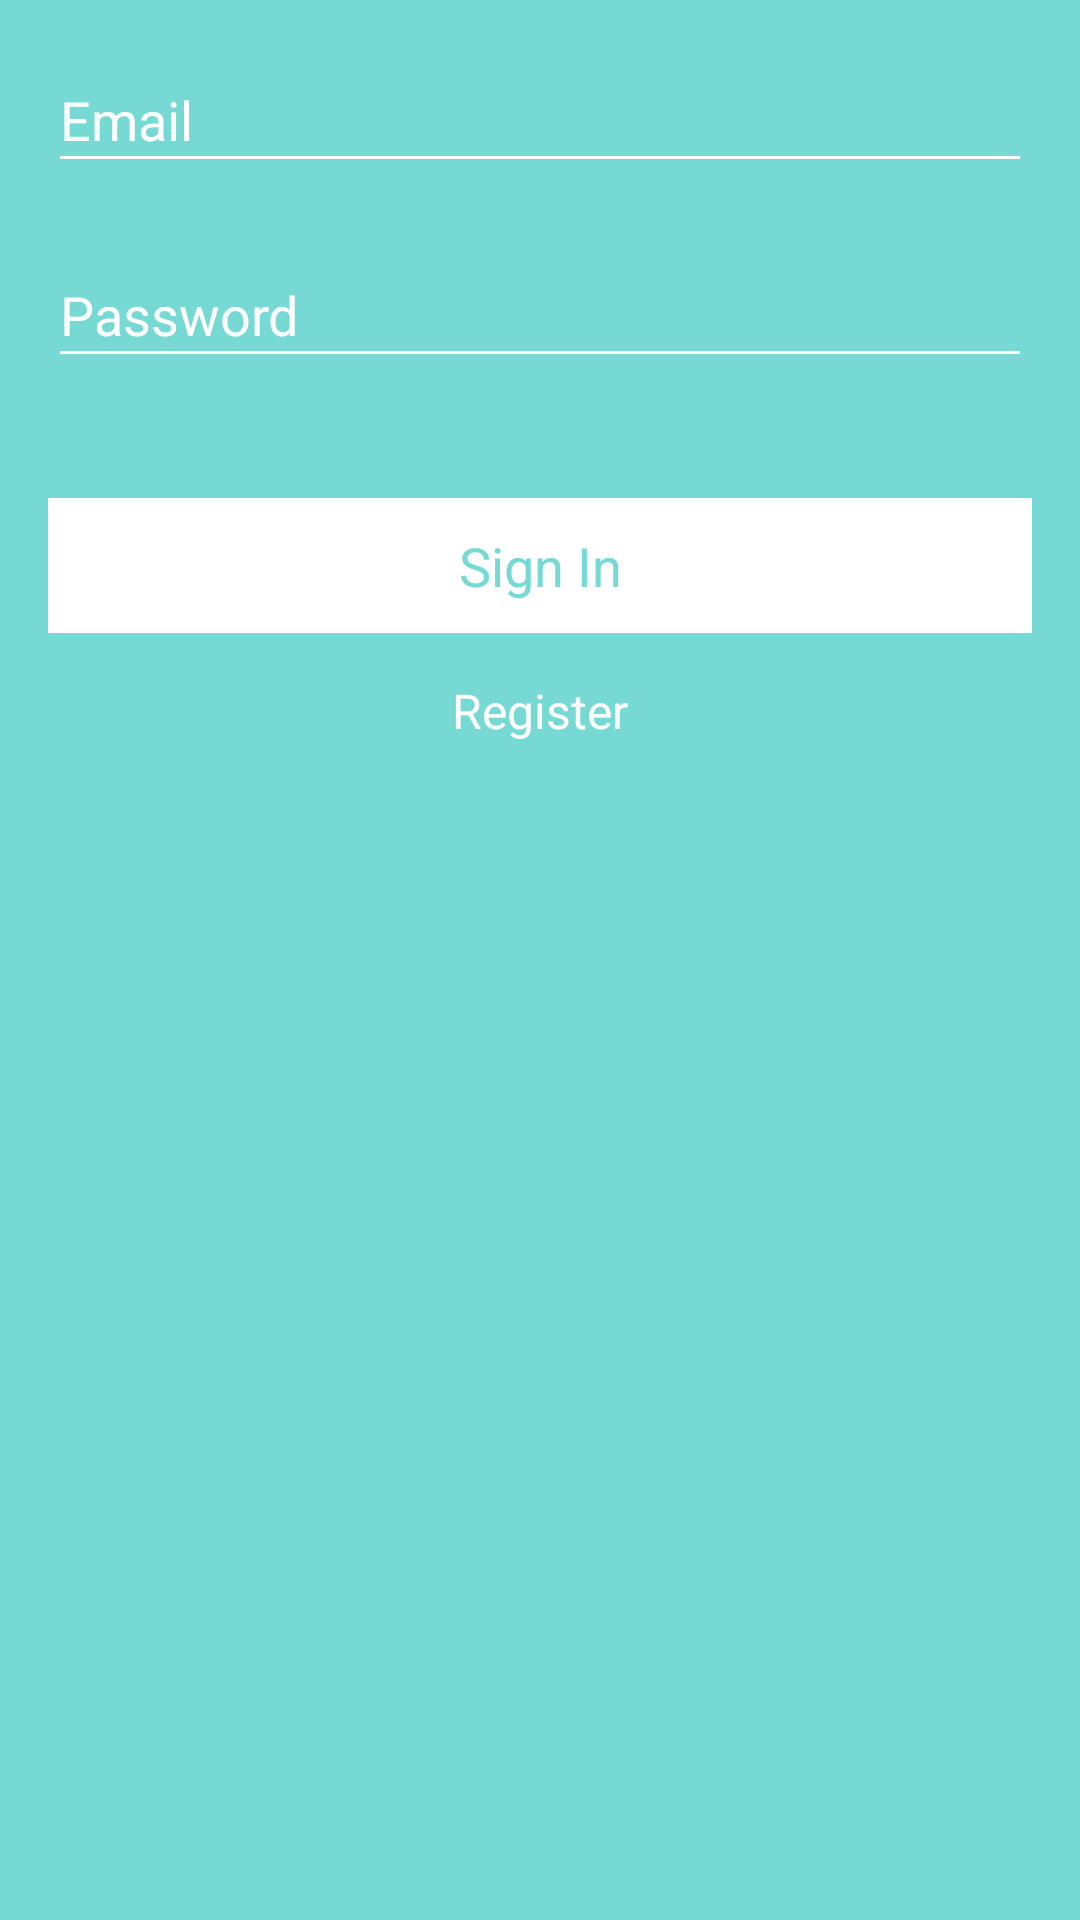

Here is an Android app screen rendered from its layout file. Give the layout XML and the strings, colors and styles it references.
<!-- AndroidManifest.xml: activity theme AppTheme.NoActionBar -->
<!-- res/layout/activity_login.xml -->
<?xml version="1.0" encoding="utf-8"?>
<android.support.design.widget.CoordinatorLayout
    xmlns:android="http://schemas.android.com/apk/res/android"
    xmlns:app="http://schemas.android.com/apk/res-auto"
    xmlns:tools="http://schemas.android.com/tools"
    android:layout_width="match_parent"
    android:layout_height="match_parent"
    tools:context="com.spotz2share.spotz.LoginActivity"
    android:background="@color/colorPrimary"
    android:id="@+id/lView">

    <FrameLayout
        android:id="@+id/lContainer"
        android:layout_height="match_parent"
        android:layout_width="match_parent" >


    <LinearLayout
        android:id="@+id/email_login_form"
        android:layout_width="match_parent"
        android:layout_height="wrap_content"
        android:orientation="vertical"
        android:padding="16dp"
        >

        <EditText
            android:id="@+id/lEmail"
            android:layout_width="match_parent"
            android:layout_height="45dp"
            android:hint="@string/email"
            android:inputType="textEmailAddress"
            android:maxLines="1"
            android:focusableInTouchMode="true"
            android:textColor="#fff"
            android:textColorHint="#fff"
            android:fontFamily="sans-serif"
            android:backgroundTint="#fff"
            android:textSize="18sp"
            />

        <EditText
            android:id="@+id/lPass"
            android:layout_width="match_parent"
            android:layout_height="45dp"
            android:focusableInTouchMode="true"
            android:hint="@string/password"
            android:imeActionId="@+id/login"
            android:inputType="textPassword"
            android:layout_marginTop="20dp"
            android:maxLines="1"
            android:textColor="#fff"
            android:textColorHint="#fff"
            android:fontFamily="sans-serif"
            android:backgroundTint="#fff"
            android:textSize="18sp"/>

        <TextView
            android:layout_width="match_parent"
            android:layout_height="45dp"
            android:id="@+id/loginBtn"
            android:layout_marginTop="40dp"
            android:textSize="18sp"
            android:gravity="center"
            android:text="@string/sign_in"
            android:textColor="@color/colorPrimary"
            android:background="#fff"
            android:fontFamily="sans-serif"

            />
        <TextView
            android:text="@string/register"
            android:textColor="#ffffff"
            android:layout_width="match_parent"
            android:layout_height="wrap_content"
            android:id="@+id/registerBtn"
            android:gravity="center"
            android:layout_marginTop="15dp"
            android:textSize="16sp"

            />

        <ProgressBar
            android:layout_width="40dp"
            android:layout_height="40dp"
            android:id="@+id/lProgress"
            android:layout_gravity="center"
            android:layout_marginTop="50dp"
            android:visibility="gone"
            />
    </LinearLayout>


    </FrameLayout>


</android.support.design.widget.CoordinatorLayout>
<!-- resources referenced by this layout -->
<resources>
  <color name="colorPrimary">#77d9d3</color>
  <string name="email">Email</string>
  <string name="password">Password</string>
  <string name="register">Register</string>
  <string name="sign_in">Sign In</string>
  <style name="AppTheme.NoActionBar">
          <item name="windowActionBar">false</item>
          <item name="windowNoTitle">true</item>
          
          <item name="colorPrimary">@color/colorPrimary</item>
          <item name="colorPrimaryDark">@color/colorPrimaryDark</item>
          <item name="colorAccent">@color/colorAccent</item>
          <item name="android:colorControlActivated">@color/colorAccent</item>
      </style>
  <color name="colorPrimaryDark">#4FBEB6</color>
  <color name="colorAccent">#a7eee9</color>
</resources>
